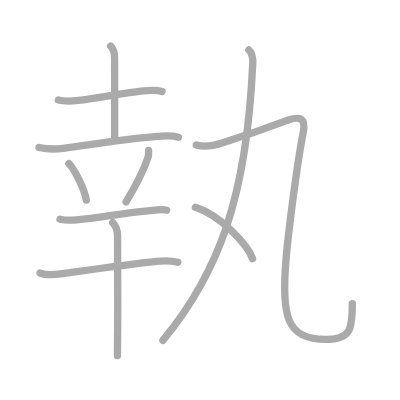
t = 0.00 s
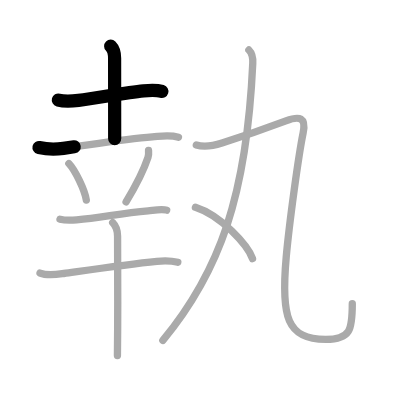
t = 2.25 s
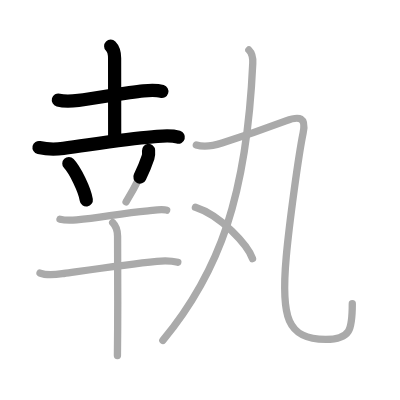
t = 4.50 s
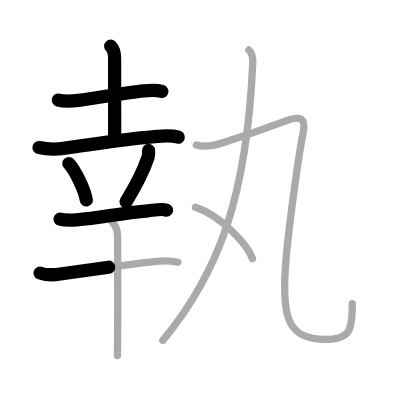
t = 6.50 s
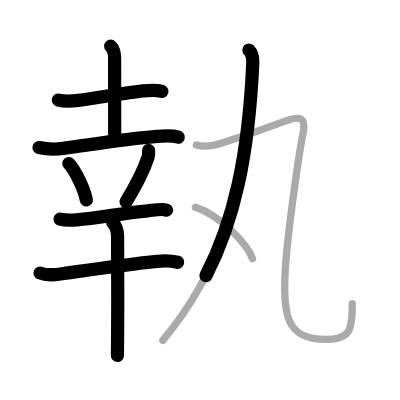
t = 8.75 s
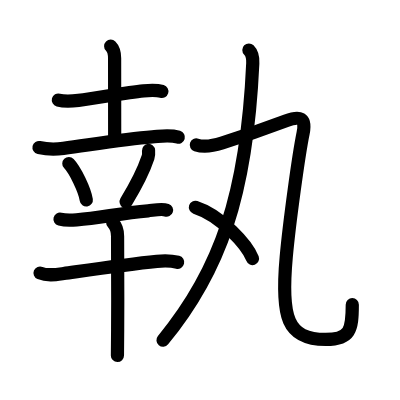
t = 11.00 s

The animated SVG that drew these frames (rendered in a browser with its animation timeline set to each time). Animation: 11 SMIL elements (animate=11); one cycle of 11.00 s.

<?xml version="1.0" standalone="no"?>
<!DOCTYPE svg PUBLIC "-//W3C//DTD SVG 1.1//EN"   "http://www.w3.org/Graphics/SVG/1.1/DTD/svg11.dtd">
<svg width="400px" height="400px"  version="1.1" xmlns="http://www.w3.org/2000/svg">
  <defs>
    <marker id="Triangle" viewBox="0 0 10 10" refX="0" refY="5" markerUnits="strokeWidth" markerWidth="3" style="stroke-opacity:0%;fill:#aaaaaa;" markerHeight="2" orient="auto">
      <path d="M 0 0 L 10 5 L 0 10 z" />
    </marker>
    
    <marker id="Arrow" viewBox="0 0 10 10" refX="5" refY="5" markerUnits="strokeWidth" markerWidth="1.8" style="stroke-opacity:0%;fill:#770000;" markerHeight="2" orient="auto">
      <path d="M 0 4 L 6 4 L 4 1 L 10 5 L 4 9 L 6 6 L 0 6 z" />
        <circle cx="5" cy="5" r="5" />
      </marker>
    
    <marker id="TriangleRed" viewBox="0 0 10 10" refX="0" refY="5" markerUnits="strokeWidth" markerWidth="3" style="stroke-opacity:0%;fill:#CC0000;" markerHeight="2" orient="auto">
      <path d="M 0 0 L 10 5 L 0 10 z" />
    </marker>
    
    <marker id="ArrowRed" viewBox="0 0 10 10" refX="5" refY="5" markerUnits="strokeWidth" markerWidth="1.8" style="stroke-opacity:0%;fill:#CC0000;" markerHeight="2" orient="auto">
      <path d="M 0 4 L 6 4 L 4 1 L 10 5 L 4 9 L 6 6 L 0 6 z" />
        <circle cx="5" cy="5" r="5" />
      </marker>
    
  </defs>
  
  <path style="fill:#ffffff; fill-opacity:100%; fill-rule:evenodd; stroke-width:0;" d="M 0 0 L 400px 0 L 400px 400px L 0 400px L 0 0" />

  <g transform="scale(3.6697247706422 3.6697247706422)">
<path style="fill:none; fill-opacity:0%; fill-rule:evenodd; stroke:#aaaaaa; stroke-opacity:100%; stroke-width: 1.5pt; stroke-linejoin:round; stroke-linecap:round;" d="M15.9 27.26c1.85 0.49 3.82 0.29 5.49 0.09c5.1-0.62 12.78-2.12 17.74-2.6c1.71-0.17 3.37-0.33 5.04 0.18"></path>
<path style="fill:none; fill-opacity:0%; fill-rule:evenodd; stroke:#aaaaaa; stroke-opacity:100%; stroke-width: 1.5pt; stroke-linejoin:round; stroke-linecap:round;" d="M30.16 12.57c0.7 0.7 1.07 1.68 1.07 3.31c0 11.82 0.02 18.91 0.02 21.88"></path>
<path style="fill:none; fill-opacity:0%; fill-rule:evenodd; stroke:#aaaaaa; stroke-opacity:100%; stroke-width: 1.5pt; stroke-linejoin:round; stroke-linecap:round;" d="M10.63 40.2c2.5 0.55 4.49 0.51 6.65 0.22c9.7-1.34 17.28-2.56 24.23-3.12c2.53-0.2 4.61-0.63 7.12 0.08"></path>
<path style="fill:none; fill-opacity:0%; fill-rule:evenodd; stroke:#aaaaaa; stroke-opacity:100%; stroke-width: 1.5pt; stroke-linejoin:round; stroke-linecap:round;" d="M18.76 44.56c1.68 1.75 4.34 7.21 4.76 9.94"></path>
<path style="fill:none; fill-opacity:0%; fill-rule:evenodd; stroke:#aaaaaa; stroke-opacity:100%; stroke-width: 1.5pt; stroke-linejoin:round; stroke-linecap:round;" d="M40.48 40.99c0.05 0.64 0.05 1.29-0.15 1.9c-1.08 3.24-2.71 6.74-5.97 12.1"></path>
<path style="fill:none; fill-opacity:0%; fill-rule:evenodd; stroke:#aaaaaa; stroke-opacity:100%; stroke-width: 1.5pt; stroke-linejoin:round; stroke-linecap:round;" d="M16.35 59.73c1.52 0.39 3.31 0.29 4.52 0.18c6.62-0.56 11.74-1.78 19.49-2.46c1.36-0.12 3.7-0.66 5.05-0.18"></path>
<path style="fill:none; fill-opacity:0%; fill-rule:evenodd; stroke:#aaaaaa; stroke-opacity:100%; stroke-width: 1.5pt; stroke-linejoin:round; stroke-linecap:round;" d="M10.91 74.4c2.04 0.85 4.38 0.43 6.48 0.13c7.85-1.11 17.4-2.52 25.35-3.31c2.02-0.2 3.75-0.23 5.71 0.26"></path>
<path style="fill:none; fill-opacity:0%; fill-rule:evenodd; stroke:#aaaaaa; stroke-opacity:100%; stroke-width: 1.5pt; stroke-linejoin:round; stroke-linecap:round;" d="M30.71 60.65c1.01 1.01 1.33 2.23 1.33 3.74c0 0.76 0.09 15.1 0.02 25.31c-0.02 3.13-0.04 5.72-0.06 7.18"></path>
<path style="fill:none; fill-opacity:0%; fill-rule:evenodd; stroke:#aaaaaa; stroke-opacity:100%; stroke-width: 1.5pt; stroke-linejoin:round; stroke-linecap:round;" d="M67.82 13.62c0.9 0.9 1.12 2.41 1.06 3.63c-1.63 35.99-9 56.74-24.5 75.49"></path>
<path style="fill:none; fill-opacity:0%; fill-rule:evenodd; stroke:#aaaaaa; stroke-opacity:100%; stroke-width: 1.5pt; stroke-linejoin:round; stroke-linecap:round;" d="M53.5 39.5c2.29 0.76 4.78 0.2 7-0.51c3.84-1.23 13.29-4.51 17.4-6.05c3.8-1.43 5.58-0.93 4.7 3.33C81.36 42.31 78.86 60.58 78 70c-1.5 16.5 0.24 22.5 10.75 22.5c6.75 0 7.25-2.62 7.25-9.75"></path>
<path style="fill:none; fill-opacity:0%; fill-rule:evenodd; stroke:#aaaaaa; stroke-opacity:100%; stroke-width: 1.5pt; stroke-linejoin:round; stroke-linecap:round;" d="M53.25 56.5c7 2.25 14.19 10.27 15.56 13.97"></path>

<path style="fill:none; fill-opacity:0%; fill-rule:evenodd; stroke:#000000; stroke-opacity:100%; stroke-width: 2.7pt; stroke-linejoin:round; stroke-linecap:round;" d="M15.9 27.26c1.85 0.49 3.82 0.29 5.49 0.09c5.1-0.62 12.78-2.12 17.74-2.6c1.71-0.17 3.37-0.33 5.04 0.18" pathLength="100" stroke-dashoffset="100" stroke-dasharray="100 105"><animate id="dashAnim1" attributeName="stroke-dashoffset" from="100" to="0" dur="1s" calcMode="linear" fill="freeze"/></path>
<path style="fill:none; fill-opacity:0%; fill-rule:evenodd; stroke:#000000; stroke-opacity:100%; stroke-width: 2.7pt; stroke-linejoin:round; stroke-linecap:round;" d="M30.16 12.57c0.7 0.7 1.07 1.68 1.07 3.31c0 11.82 0.02 18.91 0.02 21.88" pathLength="100" stroke-dashoffset="100" stroke-dasharray="100 105"><animate id="dashAnim2" attributeName="stroke-dashoffset" from="100" to="0" dur="1s" calcMode="linear" begin="dashAnim1.end" fill="freeze"/></path>
<path style="fill:none; fill-opacity:0%; fill-rule:evenodd; stroke:#000000; stroke-opacity:100%; stroke-width: 2.7pt; stroke-linejoin:round; stroke-linecap:round;" d="M10.63 40.2c2.5 0.55 4.49 0.51 6.65 0.22c9.7-1.34 17.28-2.56 24.23-3.12c2.53-0.2 4.61-0.63 7.12 0.08" pathLength="100" stroke-dashoffset="100" stroke-dasharray="100 105"><animate id="dashAnim3" attributeName="stroke-dashoffset" from="100" to="0" dur="1s" calcMode="linear" begin="dashAnim2.end" fill="freeze"/></path>
<path style="fill:none; fill-opacity:0%; fill-rule:evenodd; stroke:#000000; stroke-opacity:100%; stroke-width: 2.7pt; stroke-linejoin:round; stroke-linecap:round;" d="M18.76 44.56c1.68 1.75 4.34 7.21 4.76 9.94" pathLength="100" stroke-dashoffset="100" stroke-dasharray="100 105"><animate id="dashAnim4" attributeName="stroke-dashoffset" from="100" to="0" dur="1s" calcMode="linear" begin="dashAnim3.end" fill="freeze"/></path>
<path style="fill:none; fill-opacity:0%; fill-rule:evenodd; stroke:#000000; stroke-opacity:100%; stroke-width: 2.7pt; stroke-linejoin:round; stroke-linecap:round;" d="M40.48 40.99c0.05 0.64 0.05 1.29-0.15 1.9c-1.08 3.24-2.71 6.74-5.97 12.1" pathLength="100" stroke-dashoffset="100" stroke-dasharray="100 105"><animate id="dashAnim5" attributeName="stroke-dashoffset" from="100" to="0" dur="1s" calcMode="linear" begin="dashAnim4.end" fill="freeze"/></path>
<path style="fill:none; fill-opacity:0%; fill-rule:evenodd; stroke:#000000; stroke-opacity:100%; stroke-width: 2.7pt; stroke-linejoin:round; stroke-linecap:round;" d="M16.35 59.73c1.52 0.39 3.31 0.29 4.52 0.18c6.62-0.56 11.74-1.78 19.49-2.46c1.36-0.12 3.7-0.66 5.05-0.18" pathLength="100" stroke-dashoffset="100" stroke-dasharray="100 105"><animate id="dashAnim6" attributeName="stroke-dashoffset" from="100" to="0" dur="1s" calcMode="linear" begin="dashAnim5.end" fill="freeze"/></path>
<path style="fill:none; fill-opacity:0%; fill-rule:evenodd; stroke:#000000; stroke-opacity:100%; stroke-width: 2.7pt; stroke-linejoin:round; stroke-linecap:round;" d="M10.91 74.4c2.04 0.85 4.38 0.43 6.48 0.13c7.85-1.11 17.4-2.52 25.35-3.31c2.02-0.2 3.75-0.23 5.71 0.26" pathLength="100" stroke-dashoffset="100" stroke-dasharray="100 105"><animate id="dashAnim7" attributeName="stroke-dashoffset" from="100" to="0" dur="1s" calcMode="linear" begin="dashAnim6.end" fill="freeze"/></path>
<path style="fill:none; fill-opacity:0%; fill-rule:evenodd; stroke:#000000; stroke-opacity:100%; stroke-width: 2.7pt; stroke-linejoin:round; stroke-linecap:round;" d="M30.71 60.65c1.01 1.01 1.33 2.23 1.33 3.74c0 0.76 0.09 15.1 0.02 25.31c-0.02 3.13-0.04 5.72-0.06 7.18" pathLength="100" stroke-dashoffset="100" stroke-dasharray="100 105"><animate id="dashAnim8" attributeName="stroke-dashoffset" from="100" to="0" dur="1s" calcMode="linear" begin="dashAnim7.end" fill="freeze"/></path>
<path style="fill:none; fill-opacity:0%; fill-rule:evenodd; stroke:#000000; stroke-opacity:100%; stroke-width: 2.7pt; stroke-linejoin:round; stroke-linecap:round;" d="M67.82 13.62c0.9 0.9 1.12 2.41 1.06 3.63c-1.63 35.99-9 56.74-24.5 75.49" pathLength="100" stroke-dashoffset="100" stroke-dasharray="100 105"><animate id="dashAnim9" attributeName="stroke-dashoffset" from="100" to="0" dur="1s" calcMode="linear" begin="dashAnim8.end" fill="freeze"/></path>
<path style="fill:none; fill-opacity:0%; fill-rule:evenodd; stroke:#000000; stroke-opacity:100%; stroke-width: 2.7pt; stroke-linejoin:round; stroke-linecap:round;" d="M53.5 39.5c2.29 0.76 4.78 0.2 7-0.51c3.84-1.23 13.29-4.51 17.4-6.05c3.8-1.43 5.58-0.93 4.7 3.33C81.36 42.31 78.86 60.58 78 70c-1.5 16.5 0.24 22.5 10.75 22.5c6.75 0 7.25-2.62 7.25-9.75" pathLength="100" stroke-dashoffset="100" stroke-dasharray="100 105"><animate id="dashAnim10" attributeName="stroke-dashoffset" from="100" to="0" dur="1s" calcMode="linear" begin="dashAnim9.end" fill="freeze"/></path>
<path style="fill:none; fill-opacity:0%; fill-rule:evenodd; stroke:#000000; stroke-opacity:100%; stroke-width: 2.7pt; stroke-linejoin:round; stroke-linecap:round;" d="M53.25 56.5c7 2.25 14.19 10.27 15.56 13.97" pathLength="100" stroke-dashoffset="100" stroke-dasharray="100 105"><animate id="dashAnim11" attributeName="stroke-dashoffset" from="100" to="0" dur="1s" calcMode="linear" begin="dashAnim10.end" fill="freeze"/></path>

</g>

</svg>  
          
